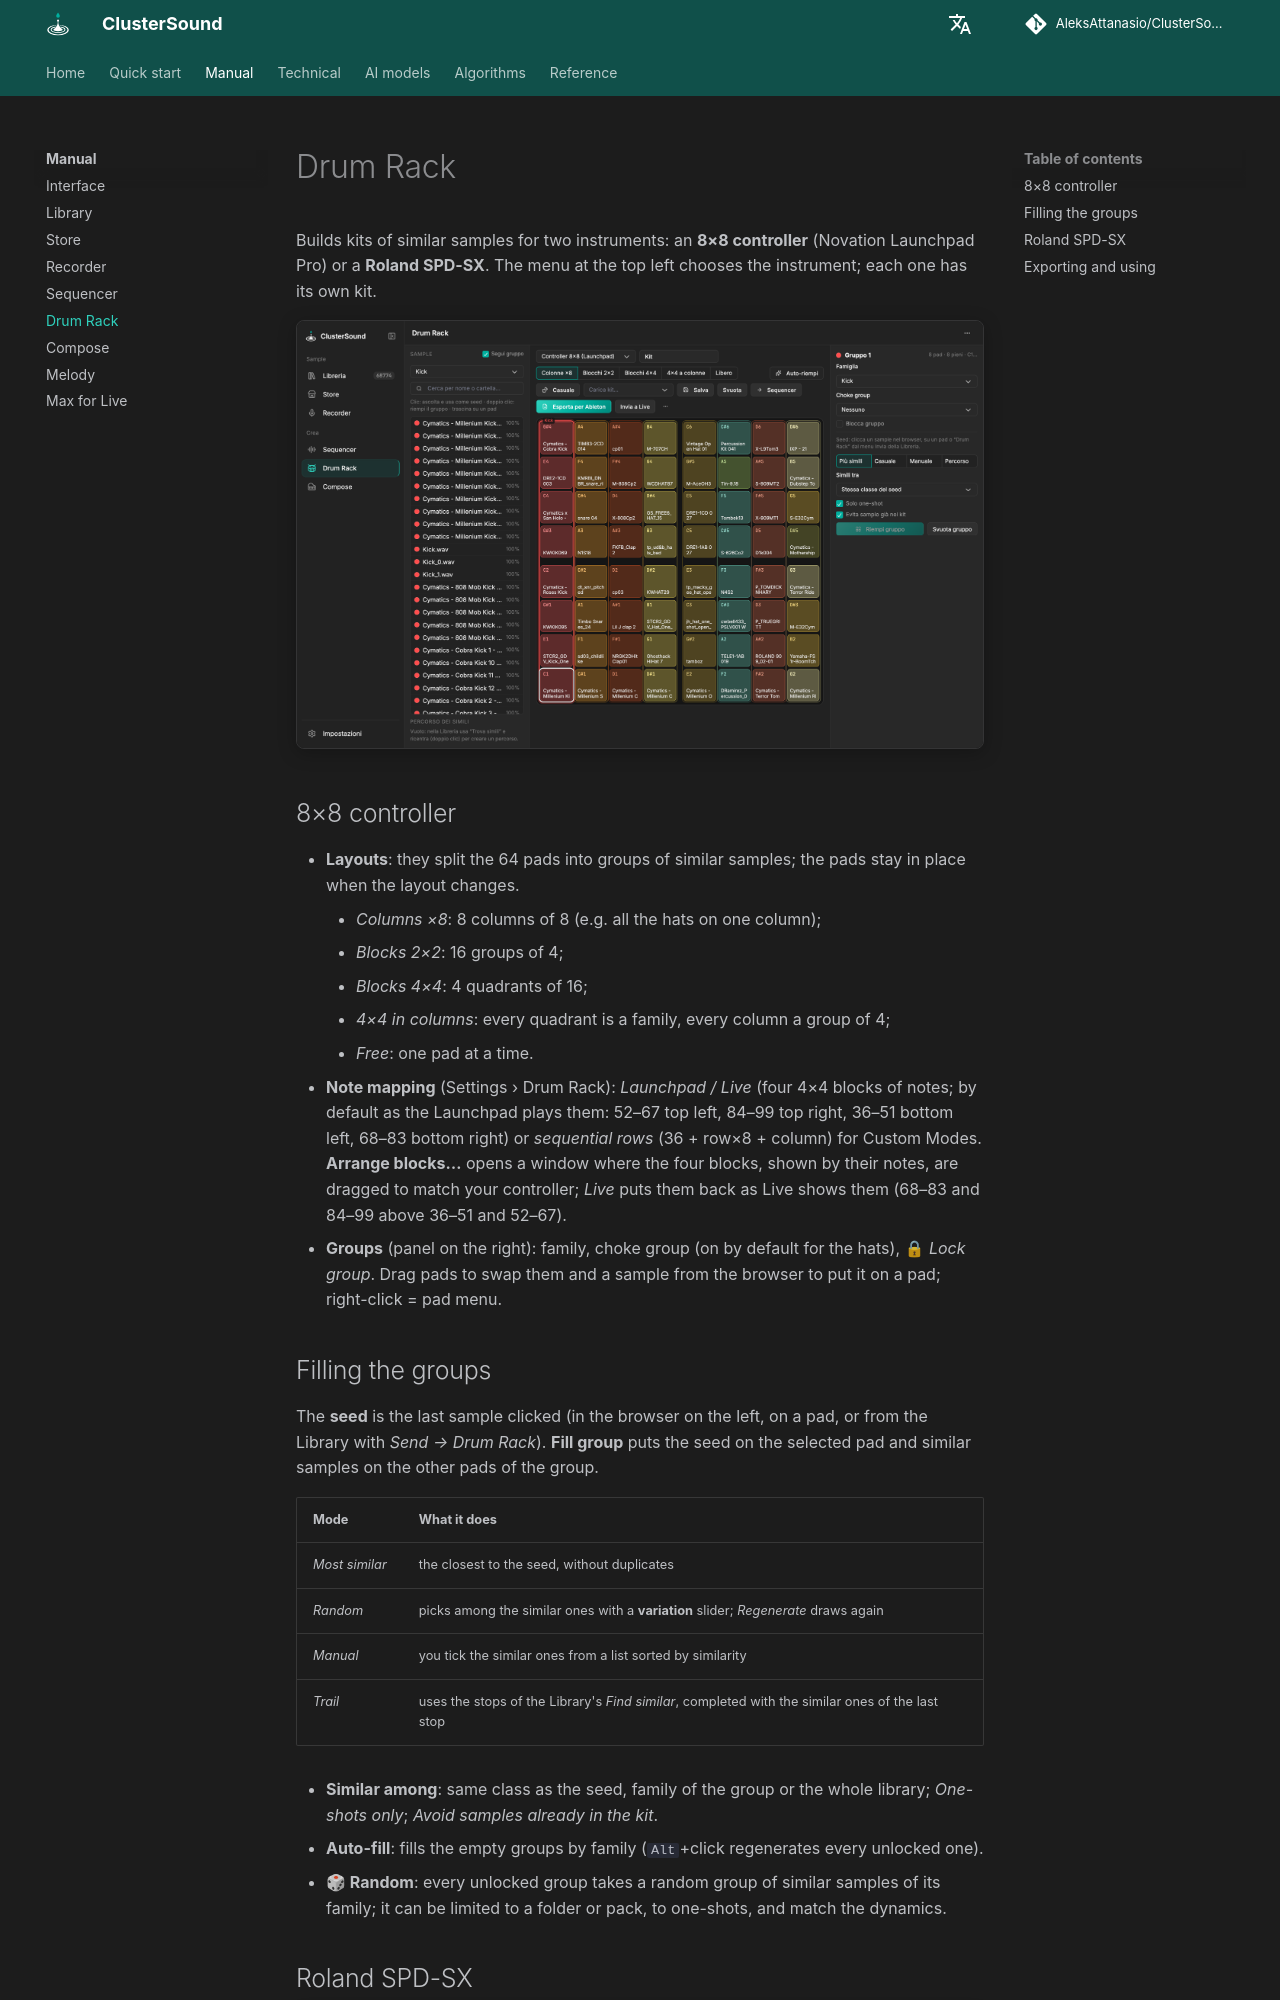

repository: AleksAttanasio/ClusterSound · page: manual/drum-rack/index.html · generator: mkdocs

# Drum Rack

Builds kits of similar samples for two instruments: an **8×8 controller** (Novation Launchpad Pro) or a **Roland
SPD-SX**. The menu at the top left chooses the instrument; each one has its own kit.

![8×8 Drum Rack](../assets/screenshots/drum-rack.png){ .shot }

## 8×8 controller

- **Layouts**: they split the 64 pads into groups of similar samples; the pads stay in place when the layout
  changes.
    - *Columns ×8*: 8 columns of 8 (e.g. all the hats on one column);
    - *Blocks 2×2*: 16 groups of 4;
    - *Blocks 4×4*: 4 quadrants of 16;
    - *4×4 in columns*: every quadrant is a family, every column a group of 4;
    - *Free*: one pad at a time.
- **Note mapping** (Settings › Drum Rack): *Launchpad / Live* (four 4×4 blocks of notes; by default as the
  Launchpad plays them: 52–67 top left, 84–99 top right, 36–51 bottom left, 68–83 bottom right) or
  *sequential rows* (36 + row×8 + column) for Custom Modes. **Arrange blocks…** opens a window where the four
  blocks, shown by their notes, are dragged to match your controller; *Live* puts them back as Live shows
  them (68–83 and 84–99 above 36–51 and 52–67).
- **Groups** (panel on the right): family, choke group (on by default for the hats), 🔒 *Lock group*.
  Drag pads to swap them and a sample from the browser to put it on a pad; right-click = pad menu.
